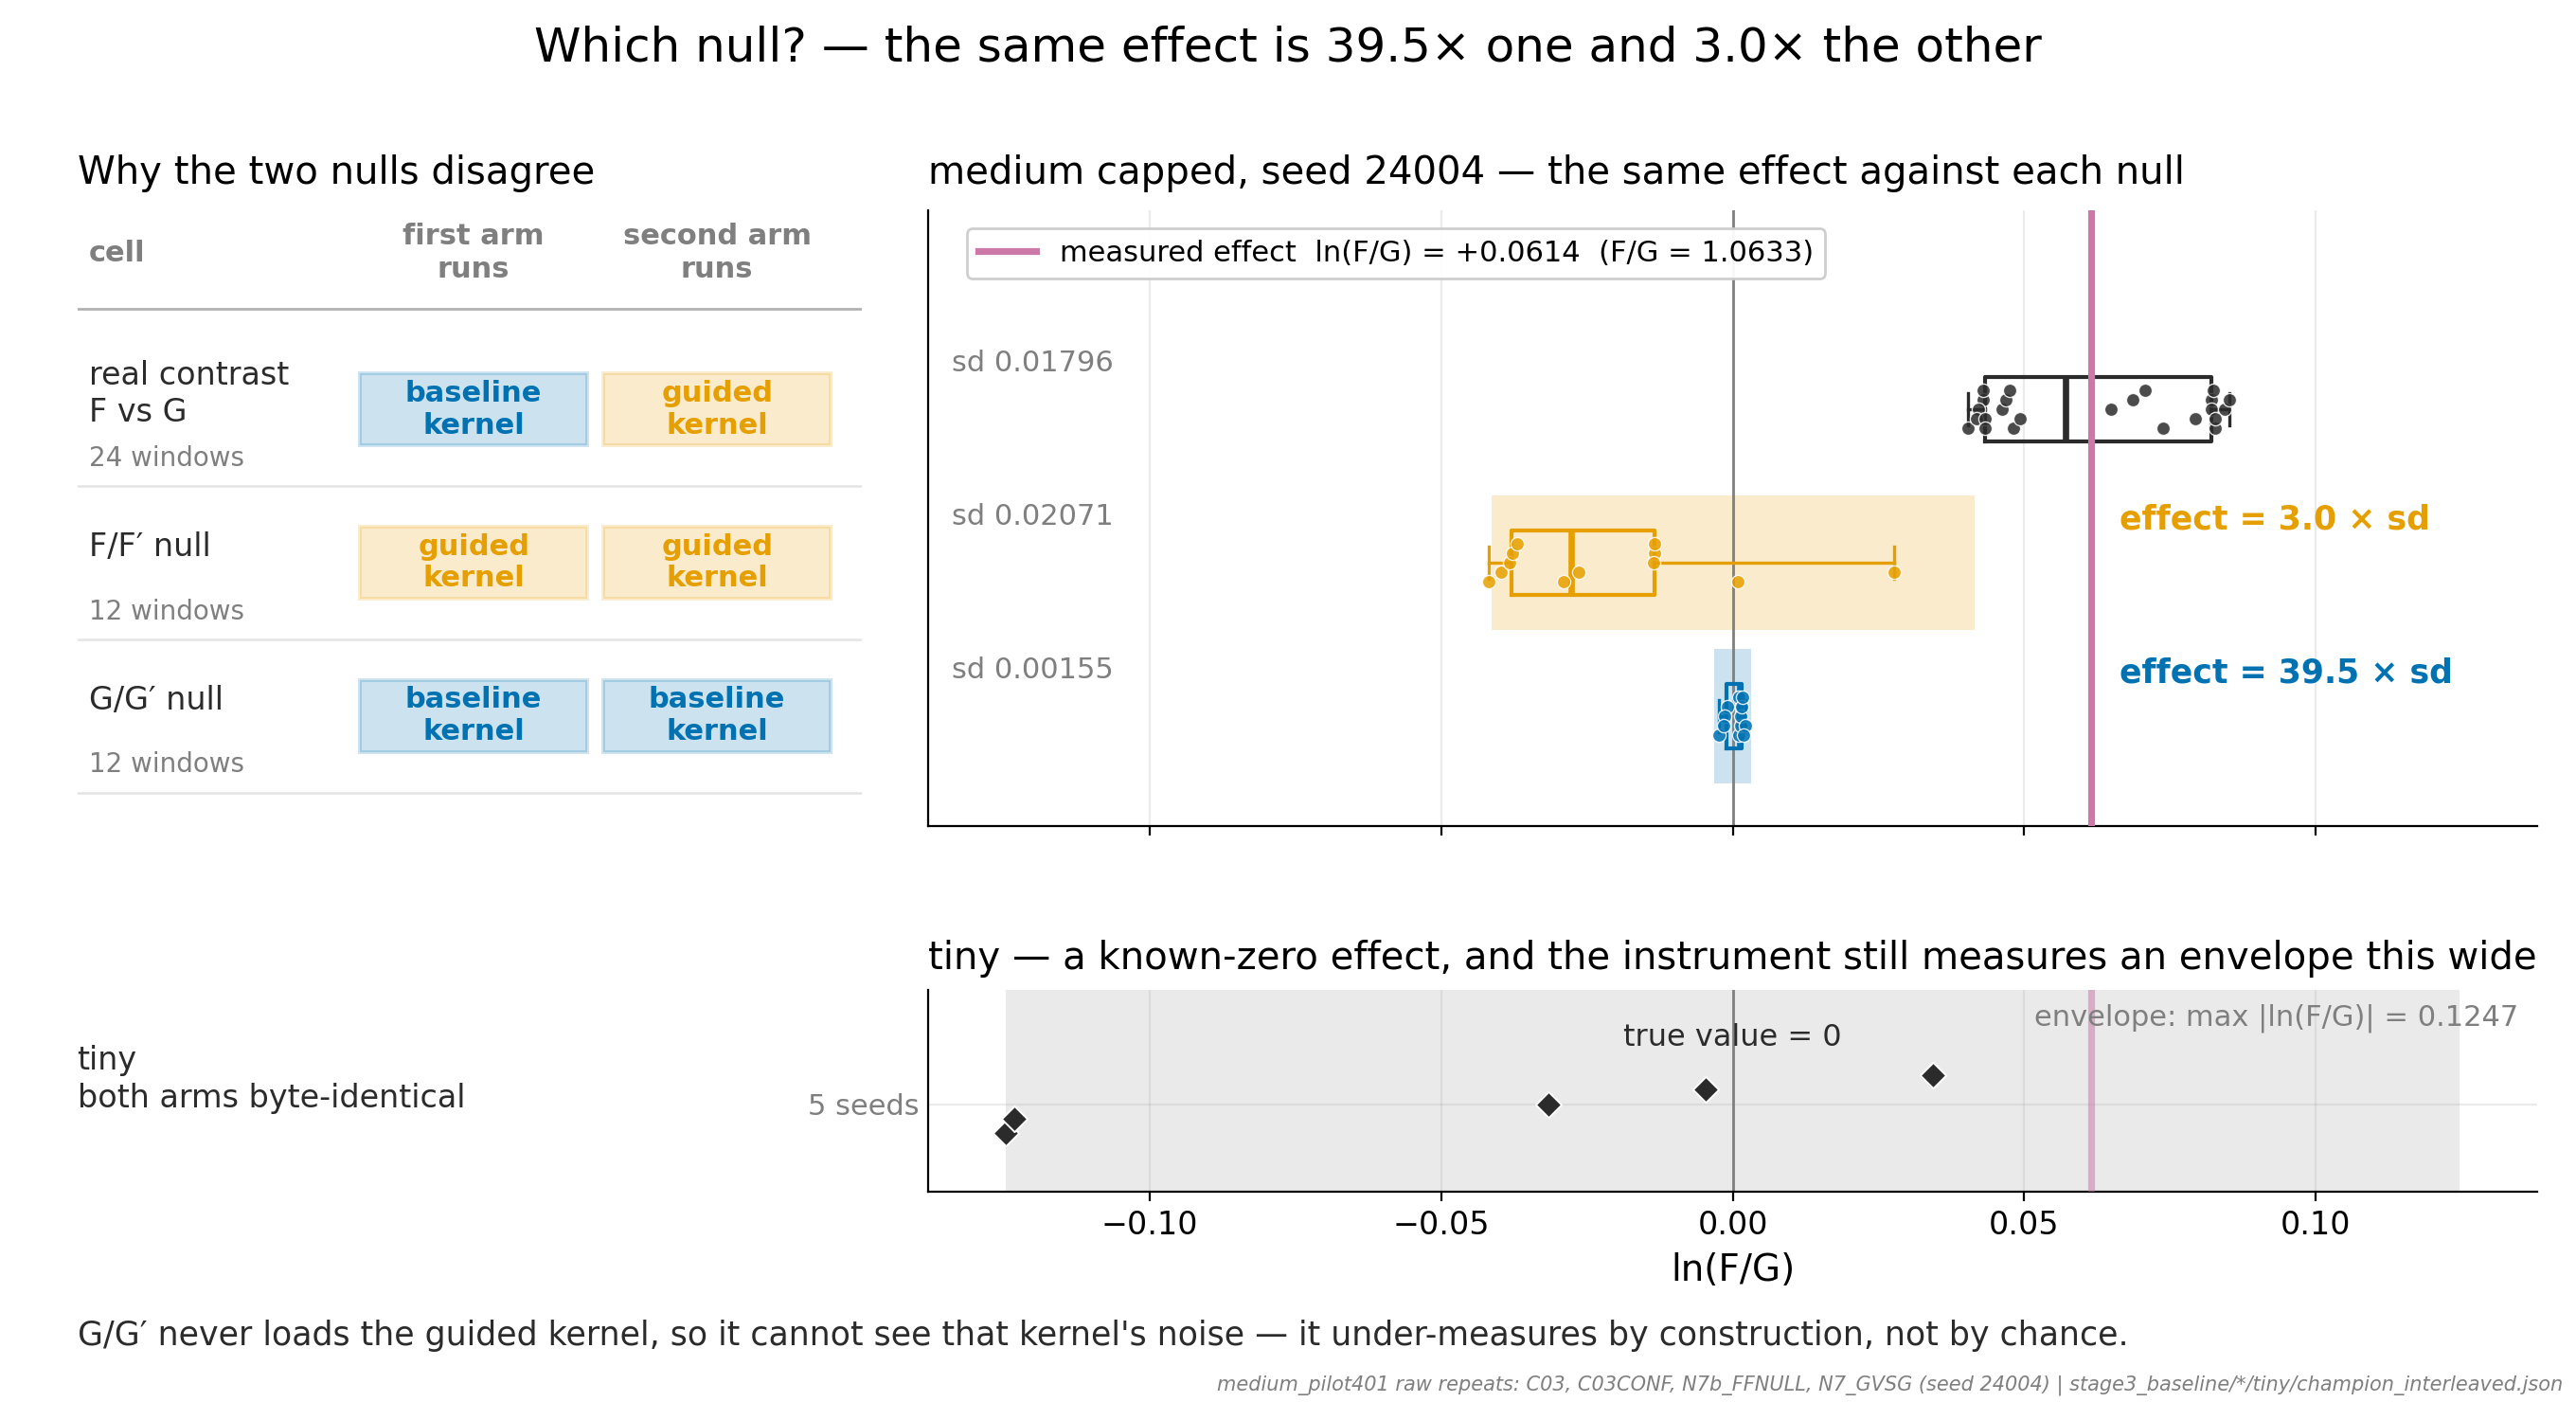

Here is the Python script that generated this plot:
"""APPENDIX -- one effect, two null scales, and WHY they differ (medium capped, 24004).

Left panel (the mechanism).  A 3 x 2 table of which kernel each arm actually
loads.  This is the whole point of the page and the old version of the figure
did not show it at all: the G/G' null never loads the guided kernel, so it
cannot see that kernel's noise.  It under-measures by construction, not by
chance.  The table is aligned row-for-row with the distributions on its right,
so "the G/G' row has no orange in it" is readable at a glance.

Right panel (the result).  Three distributions of per-window ln(F/G) on one
shared axis --
  * the real contrast   (C03_ + C03CONF_, 24 windows)
  * the F/F' null       (N7b_FFNULL_, both arms load the guided kernel)
  * the G/G' null       (N7_GVSG_,    both arms load the baseline kernel)
Each per-window value is recomputed here from the raw paired arm measurements
(median over the 7 repeats in the window), not read from a summary field.
The single vertical line is the measured effect; it crosses all three rows.

Bottom strip (the co-headline, and it gets its own panel title).  tiny's two
arms are byte-identical, so its true effect is exactly zero -- and it still
measures a 0.1247 envelope.  That is why no replacement threshold was ever
registered: the admissible interval is empty.

Run on the HOST (matplotlib 3.8.2). Idempotent: no timestamps, no randomness.
"""
from __future__ import annotations

import math
from statistics import median, stdev, mean

import numpy as np

import common
from common import ARM_COLOR, C_GREY, C_PURPLE

SEED = 24004
INK = "#2B2B2B"
C_EFFECT = C_PURPLE   # the effect line: not arm-coded, so not an arm colour


# --------------------------------------------------------------------------
# data: per-window ln(F/G) from the raw paired repeats
# --------------------------------------------------------------------------
def window_ln(cell, seed=SEED):
    """[ln(median_F / median_G)] per measurement window, sorted by window."""
    rows = common.cell_repeats(cell, seed)
    by_win = {}
    for r in rows:
        by_win.setdefault(r["window"], {"F": [], "G": []})[r["arm"]].append(r["gflops"])
    return [math.log(median(by_win[w]["F"]) / median(by_win[w]["G"]))
            for w in sorted(by_win)]


REAL = window_ln("C03_") + window_ln("C03CONF_")   # the two repaired capped cells
FF = window_ln("N7b_FFNULL_")                      # F/F' null
GG = window_ln("N7_GVSG_")                         # G/G' null

EFFECT = mean(REAL)
SD = {"real": stdev(REAL), "ff": stdev(FF), "gg": stdev(GG)}
Z_FF = EFFECT / SD["ff"]
Z_GG = EFFECT / SD["gg"]

# tiny: the two arms are byte-identical, so this is a zero-treatment envelope.
TINY = {s: common.canonical_ratio("tiny", s) for s in common.SEEDS}
TINY_LN = [math.log(TINY[s]) for s in common.SEEDS]
TINY_MAX = max(abs(x) for x in TINY_LN)
_TINY_DOC = [0.8828, 1.0350, 0.8841, 0.9953, 0.9690]   # the five documented ratios
_tiny_ok = all(abs(TINY[s] - v) < 5e-5 for s, v in zip(common.SEEDS, _TINY_DOC))

# (y, cell label, values, colour, effect/sd, first arm kernel, second arm kernel)
BASE, GUID = "baseline", "guided"
ROWS = [
    (2, "real contrast\nF vs G", "24 windows", REAL, INK, None, BASE, GUID),
    (1, "F/F′ null", "12 windows", FF, ARM_COLOR["F"], Z_FF, GUID, GUID),
    (0, "G/G′ null", "12 windows", GG, ARM_COLOR["G"], Z_GG, BASE, BASE),
]
KCOL = {BASE: ARM_COLOR["G"], GUID: ARM_COLOR["F"]}

XLIM = (-0.138, 0.138)   # symmetric about 0, and wide enough to show tiny's envelope
YLIM = (-0.72, 3.30)     # shared by the table and the distributions

# --------------------------------------------------------------------------
# figure: [mechanism table | distributions] over [ (blank) | tiny strip ]
# --------------------------------------------------------------------------
fig = common.plt.figure(figsize=(13.6, 7.4))
gs = fig.add_gridspec(2, 2, width_ratios=[1.00, 2.05],
                      height_ratios=[3.05, 1.00])
axk = fig.add_subplot(gs[0, 0])
ax = fig.add_subplot(gs[0, 1])
axt = fig.add_subplot(gs[1, 1], sharex=ax)
fig.subplots_adjust(left=0.030, right=0.985, top=0.850, bottom=0.150,
                    wspace=0.055, hspace=0.40)

ax.set_ylim(*YLIM)


def _yfrac(y0, y1):
    lo, hi = ax.get_ylim()
    return (y0 - lo) / (hi - lo), (y1 - lo) / (hi - lo)


def _stagger(vals, step=0.062):
    """Deterministic vertical spread: cycle offsets in value order."""
    order = np.argsort(vals, kind="stable")
    off = np.zeros(len(vals))
    for rank, idx in enumerate(order):
        off[idx] = ((rank % 5) - 2) * step
    return off


# =========================== the mechanism table ==========================
axk.set_xlim(0, 1)
axk.set_ylim(*YLIM)
axk.axis("off")

COL = {"cell": 0.015, "first": 0.505, "second": 0.815}
axk.text(COL["cell"], 3.02, "cell", ha="left", va="center", fontsize=11,
         weight="bold", color=C_GREY)
axk.text(COL["first"], 3.02, "first arm\nruns", ha="center", va="center",
         fontsize=11, weight="bold", color=C_GREY, linespacing=1.25)
axk.text(COL["second"], 3.02, "second arm\nruns", ha="center", va="center",
         fontsize=11, weight="bold", color=C_GREY, linespacing=1.25)
axk.plot([0.0, 1.0], [2.66, 2.66], color=C_GREY, lw=1.0, alpha=0.6)

for y, name, nwin, vals, colour, z, k1, k2 in ROWS:
    axk.text(COL["cell"], y + 0.10, name, ha="left", va="center", fontsize=12,
             color=INK, linespacing=1.25)
    axk.text(COL["cell"], y - 0.32, nwin, ha="left", va="center", fontsize=10,
             color=C_GREY)
    for cx, kern in ((COL["first"], k1), (COL["second"], k2)):
        axk.add_patch(common.plt.Rectangle(
            (cx - 0.145, y - 0.235), 0.29, 0.47, facecolor=KCOL[kern],
            alpha=0.20, edgecolor=KCOL[kern], lw=1.4, zorder=1))
        axk.text(cx, y, f"{kern}\nkernel", ha="center", va="center",
                 fontsize=11, weight="bold", color=KCOL[kern], zorder=2,
                 linespacing=1.20)
    axk.plot([0.0, 1.0], [y - 0.50, y - 0.50], color="#E4E4E4", lw=0.9,
             zorder=0)

axk.set_title("Why the two nulls disagree", fontsize=14.5, loc="left", pad=10)

# =========================== the distributions ============================
for y, name, nwin, vals, colour, z, k1, k2 in ROWS:
    # null band: +/-2 sd about the construction's true value, which is exactly 0
    if z is not None:
        f0, f1 = _yfrac(y - 0.44, y + 0.44)
        ax.axvspan(-2 * np.std(vals, ddof=1), 2 * np.std(vals, ddof=1),
                   ymin=f0, ymax=f1, color=colour, alpha=0.20, lw=0, zorder=1)
    ax.boxplot([vals], positions=[y], vert=False, widths=0.42,
               showfliers=False, whis=(0, 100), manage_ticks=False,
               medianprops=dict(color=colour, lw=2.4),
               boxprops=dict(color=colour, lw=1.5),
               whiskerprops=dict(color=colour, lw=1.2),
               capprops=dict(color=colour, lw=1.2), zorder=3)
    ax.scatter(vals, y + _stagger(vals), s=26, c=colour, alpha=0.85,
               edgecolors="white", linewidths=0.5, zorder=4)

ax.axvline(0.0, color=C_GREY, lw=1.0, zorder=2)
ax.axvline(EFFECT, color=C_EFFECT, lw=2.6, zorder=6,
           label="measured effect  ln(F/G) = %+.4f  (F/G = %.4f)"
                 % (EFFECT, math.exp(EFFECT)))

for y, name, nwin, vals, colour, z, k1, k2 in ROWS:
    if z is not None:
        ax.text(EFFECT + 0.005, y + 0.28, "effect = %.1f × sd" % z,
                ha="left", va="center", fontsize=12.5, weight="bold",
                color=colour)

# the sd goes INSIDE the axes, at its own row's left edge: as a y tick label it
# landed on top of the mechanism table's right-hand column.
ax.set_yticks([])
for (y, _n, _w, _v, _c, _z, _k1, _k2), k in zip(ROWS, ("real", "ff", "gg")):
    ax.text(XLIM[0] + 0.004, y + 0.30, "sd %.5f" % SD[k], ha="left",
            va="center", fontsize=11, color=C_GREY, zorder=5)
ax.set_xlim(*XLIM)
ax.set_title("medium capped, seed 24004 — the same effect against each null",
             fontsize=14.5, loc="left", pad=10)
ax.legend(fontsize=11, loc="upper left", framealpha=0.95,
          bbox_to_anchor=(0.015, 0.995))
common.plt.setp(ax.get_xticklabels(), visible=False)

# the one sentence the table exists to support
fig.text(0.030, 0.036,
         "G/G′ never loads the guided kernel, so it cannot see that kernel's "
         "noise — it under-measures by construction, not by chance.",
         ha="left", va="bottom", fontsize=12.5, color=INK)

# =========================== tiny: its own panel ==========================
axt.axvspan(-TINY_MAX, TINY_MAX, color=C_GREY, alpha=0.16, lw=0, zorder=1)
axt.axvline(0.0, color=C_GREY, lw=1.0, zorder=2)
axt.axvline(EFFECT, color=C_EFFECT, lw=2.6, alpha=0.55, zorder=3)
axt.scatter(TINY_LN, _stagger(TINY_LN, step=0.13), s=48, c=INK, marker="D",
            edgecolors="white", linewidths=0.7, zorder=5)
axt.text(0.0, 0.46, "true value = 0", ha="center", va="bottom", fontsize=11.5,
         color=INK)
axt.text(0.988, 0.93, "envelope: max |ln(F/G)| = %.4f" % TINY_MAX,
         transform=axt.transAxes, ha="right", va="top", fontsize=11,
         color=C_GREY)
axt.set_ylim(-0.78, 1.02)
axt.set_yticks([0])
axt.set_yticklabels(["5 seeds"], fontsize=11, color=C_GREY)
axt.tick_params(axis="y", length=0)
axt.set_xlabel("ln(F/G)")
axt.set_title("tiny — a known-zero effect, and the instrument still measures "
              "an envelope this wide",
              fontsize=14.5, loc="left", pad=8)

# tiny's row label, in the blank cell to its left
fig.text(0.030, 0.255, "tiny\nboth arms byte-identical", ha="left", va="top",
         fontsize=12, color=INK, linespacing=1.30)

fig.suptitle("Which null? — the same effect is 39.5× one and 3.0× the other",
             x=0.5, y=0.982, va="top", fontsize=18)

common.provenance(fig, "medium_pilot401 raw repeats: C03, C03CONF, N7b_FFNULL, "
                       "N7_GVSG (seed 24004) | stage3_baseline/*/tiny/"
                       "champion_interleaved.json")
common.save(fig, "apx_null_scales.png", tight=False)

# --------------------------------------------------------------------------
# stdout
# --------------------------------------------------------------------------
for name, vals in [("real contrast (C03_+C03CONF_)", REAL), ("F/F' null (N7b)", FF),
                   ("G/G' null (N7)", GG)]:
    print("%-30s n=%2d  mean %+.6f  sd %.6f  min %+.5f  max %+.5f"
          % (name, len(vals), mean(vals), stdev(vals), min(vals), max(vals)))
print("effect (mean of real contrast) = %+.6f   F/G = %.4f" % (EFFECT, math.exp(EFFECT)))
print("effect / sd(G/G') = %.2f x     effect / sd(F/F') = %.2f x" % (Z_GG, Z_FF))
print("sd(real) / sd(G/G') = %.2f x tighter" % (SD["real"] / SD["gg"]))
print("tiny F/G per seed: " + " ".join("%.4f" % TINY[s] for s in common.SEEDS)
      + "   matches documented five: %s" % _tiny_ok)
print("tiny ln(F/G):      " + " ".join("%+.5f" % x for x in TINY_LN)
      + "   max |ln| = %.4f" % TINY_MAX)
